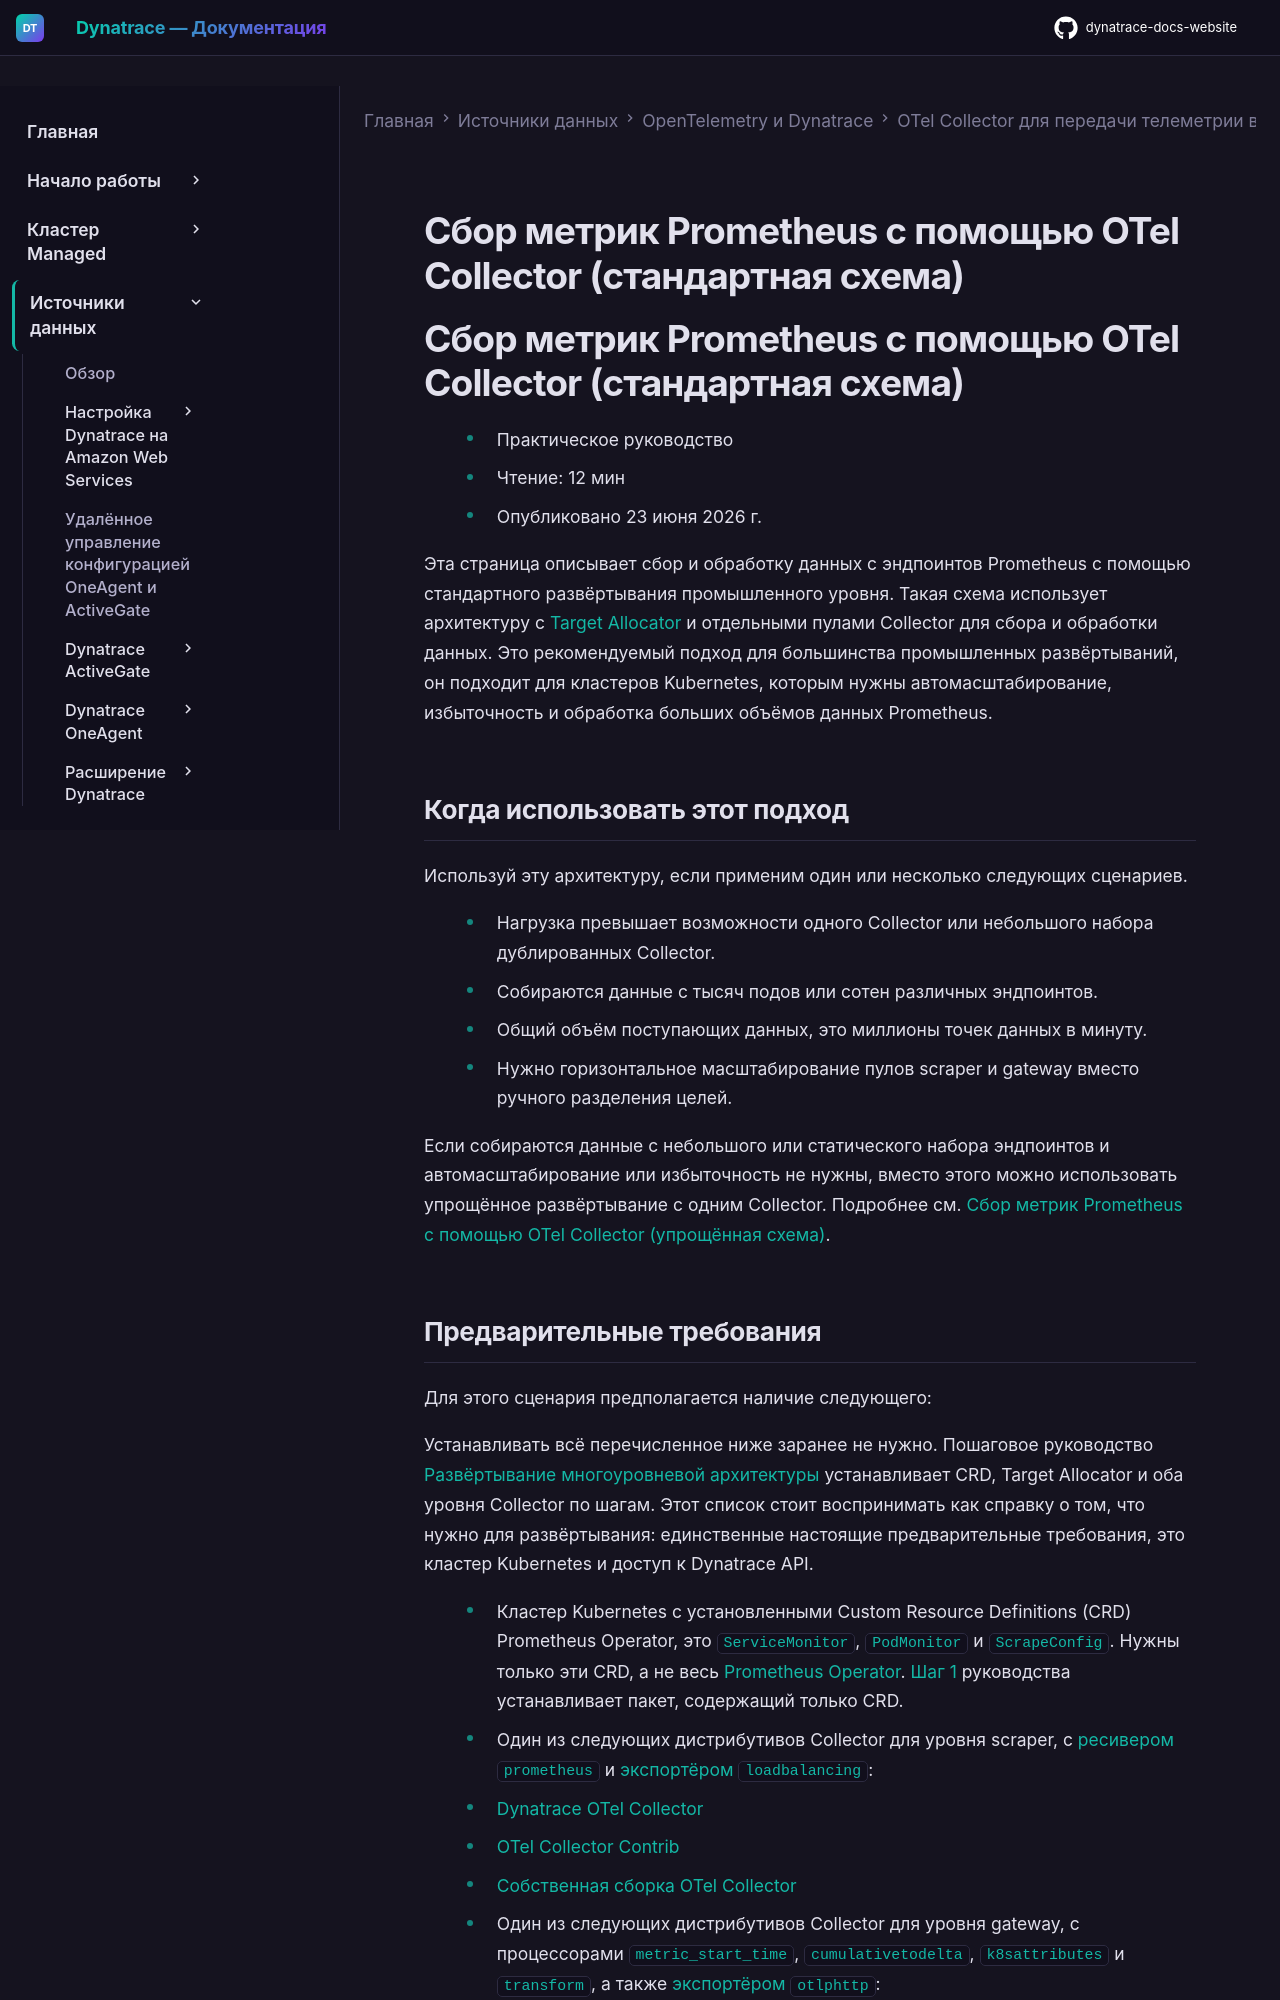

repository: Yerkebulan-Ardabayev/dynatrace-docs-website · page: managed-ru/ingest-from/opentelemetry/collector/use-cases/prometheus/standard/index.html · generator: mkdocs

---
title: Сбор метрик Prometheus с помощью OTel Collector (стандартная схема)
source: https://docs.dynatrace.com/managed/ingest-from/opentelemetry/collector/use-cases/prometheus/standard
---

# Сбор метрик Prometheus с помощью OTel Collector (стандартная схема)

# Сбор метрик Prometheus с помощью OTel Collector (стандартная схема)

* Практическое руководство
* Чтение: 12 мин
* Опубликовано 23 июня 2026 г.

Эта страница описывает сбор и обработку данных с эндпоинтов Prometheus с помощью стандартного развёртывания промышленного уровня.
Такая схема использует архитектуру с [Target Allocator](https://github.com/Dynatrace/otel-target-allocator) и отдельными пулами Collector для сбора и обработки данных.
Это рекомендуемый подход для большинства промышленных развёртываний, он подходит для кластеров Kubernetes, которым нужны автомасштабирование, избыточность и обработка больших объёмов данных Prometheus.

## Когда использовать этот подход

Используй эту архитектуру, если применим один или несколько следующих сценариев.

* Нагрузка превышает возможности одного Collector или небольшого набора дублированных Collector.
* Собираются данные с тысяч подов или сотен различных эндпоинтов.
* Общий объём поступающих данных, это миллионы точек данных в минуту.
* Нужно горизонтальное масштабирование пулов scraper и gateway вместо ручного разделения целей.

Если собираются данные с небольшого или статического набора эндпоинтов и автомасштабирование или избыточность не нужны, вместо этого можно использовать упрощённое развёртывание с одним Collector.
Подробнее см. [Сбор метрик Prometheus с помощью OTel Collector (упрощённая схема)](/managed/ingest-from/opentelemetry/collector/use-cases/prometheus/simplified "Configure a single OpenTelemetry Collector to scrape Prometheus endpoints for small and medium-scale workloads.").
